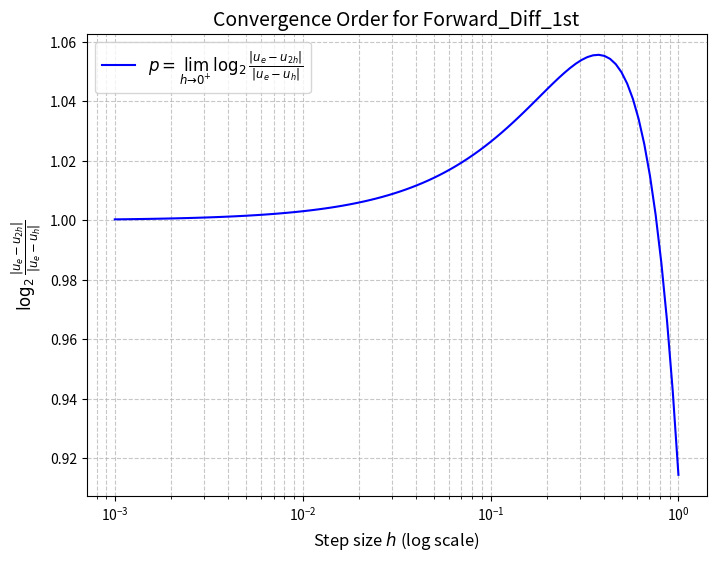
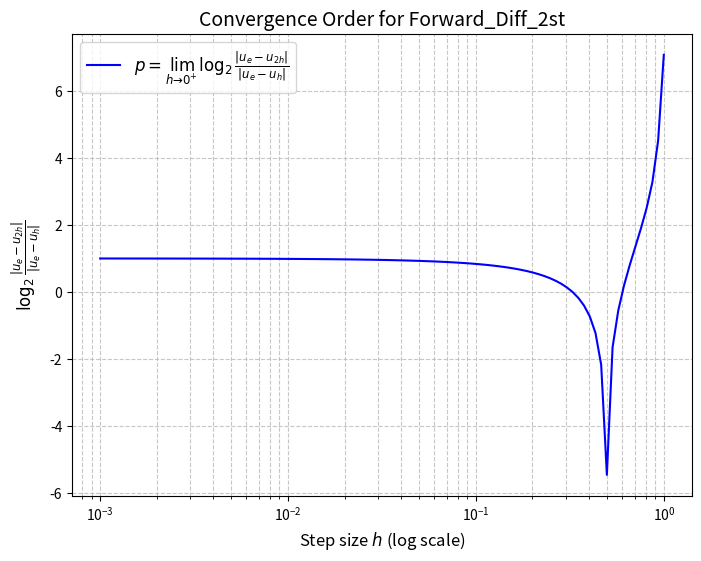
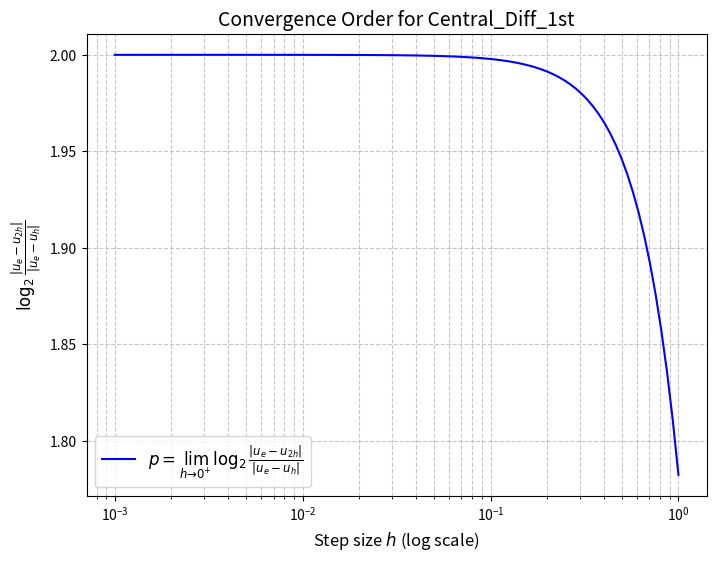
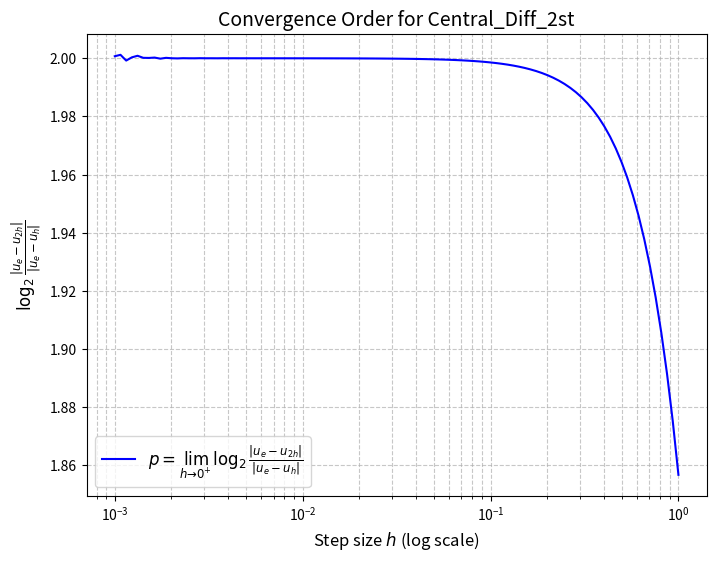

Recreate these plots in Python, in order.
import numpy as np
import matplotlib.pyplot as plt
from abc import ABC, abstractmethod

class finite_diff(ABC):
    def _prepare_inputs(self, h, x, dtype=np.float64): #保证浮点类型
        h = np.asarray(h, dtype=dtype)
        x = np.asarray(x, dtype=dtype)
        return h, x
    
    @abstractmethod
    def name(self):
        pass

    @abstractmethod
    def compute(self, f, h, x, dtype = np.float64):
        pass
    
    @abstractmethod
    def order(self):#返回导数阶数
        pass

    #精度计算,浮点精度采用默认单精度
    def convergence_order_compute(self): #diff_method是采取的差分格式
        h_values = np.logspace(-3, 0, 100) #1到1e-3的100个等比步长
        u = lambda x: np.sin(x) #以sinx作为测试函数, 目标点为1
        u_h = []
        u_2h = []
        for h in h_values:
            u_h.append(self.compute(u, h, 1))
            u_2h.append(self.compute(u, 2 * h, 1))
        u_h = np.array(u_h)
        u_2h = np.array(u_2h)
        if self.order() == 1:
            u_e = np.cos(1)
        else:
            u_e = -np.sin(1)
        ratios = np.abs(u_e - u_2h) / (np.abs(u_e - u_h) + 1e-12)#见数理算法原理推导
        log_values = np.log2(ratios)
        return h_values, log_values
    
    def convergence_order_paint(self):#精度阶计算结果绘制，ai生成
        h_values, log_values = self.convergence_order_compute()
        plt.figure(figsize=(8, 6))
        plt.plot(h_values, log_values, label=r'$p = \lim_{h \to 0^+}\log_2\frac{\vert{u_e-u_{2h}\vert}}{\vert{u_e-u_h}\vert}$', color='b')
        plt.xscale('log')  # 步长为 log scale
        plt.xlabel('Step size $h$ (log scale)', fontsize=12)
        plt.ylabel(r'$\log_2\frac{\vert{u_e-u_{2h}\vert}}{\vert{u_e-u_h}\vert}$', fontsize=12)
        plt.title('Convergence Order for ' + self.name(), fontsize=14)
        plt.legend(fontsize=12)
        plt.grid(True, which='both', linestyle='--', alpha=0.7)
        plt.show()


#一阶导数的前向差分
class forward_diff_1st(finite_diff):
    def compute(self, f, h, x, dtype = np.float64): #f是函数，h是步长，x是目标点，dtype是精度
        h, x = self._prepare_inputs(h, x, dtype)
        derivative = (f(x + h) - f(x)) / h
        return np.asarray(derivative, dtype=dtype)
    
    def order(self):
        return 1
    
    def name(self):
        return "Forward_Diff_1st"


#一阶导数的中心差分 
class central_diff_1st(finite_diff):
    def compute(self, f, h, x, dtype = np.float64):
        h, x = self._prepare_inputs(h, x, dtype)
        derivative = (f(x + h) - f(x - h)) / (2 * h)
        return np.asarray(derivative, dtype=dtype)
    
    def order(self):
        return 1
    
    def name(self):
        return "Central_Diff_1st"

#二阶导数的前向差分 
class forward_diff_2st(finite_diff):
    def compute(self, f, h, x, dtype = np.float64): 
        h, x = self._prepare_inputs(h, x, dtype)
        derivative = (f(x + 2 * h) - 2 * f(x + h) + f(x)) / (h ** 2)
        return np.asarray(derivative, dtype=dtype)
    
    def order(self):
        return 2
    
    def name(self):
        return "Forward_Diff_2st"

#二阶导数的中心差分 
class central_diff_2st(finite_diff):
    def compute(self, f, h, x, dtype = np.float64): 
        h, x = self._prepare_inputs(h, x, dtype)
        derivative = (f(x + h) - 2 * f(x) + f(x - h)) / (h ** 2)
        return np.asarray(derivative, dtype=dtype)
    
    def order(self):
        return 2
    
    def name(self):
        return "Central_Diff_2st"

def convergence_order():
    diffs = [forward_diff_1st(), forward_diff_2st(), central_diff_1st(), central_diff_2st()]
    for diff in diffs:
        diff.convergence_order_paint()

convergence_order()